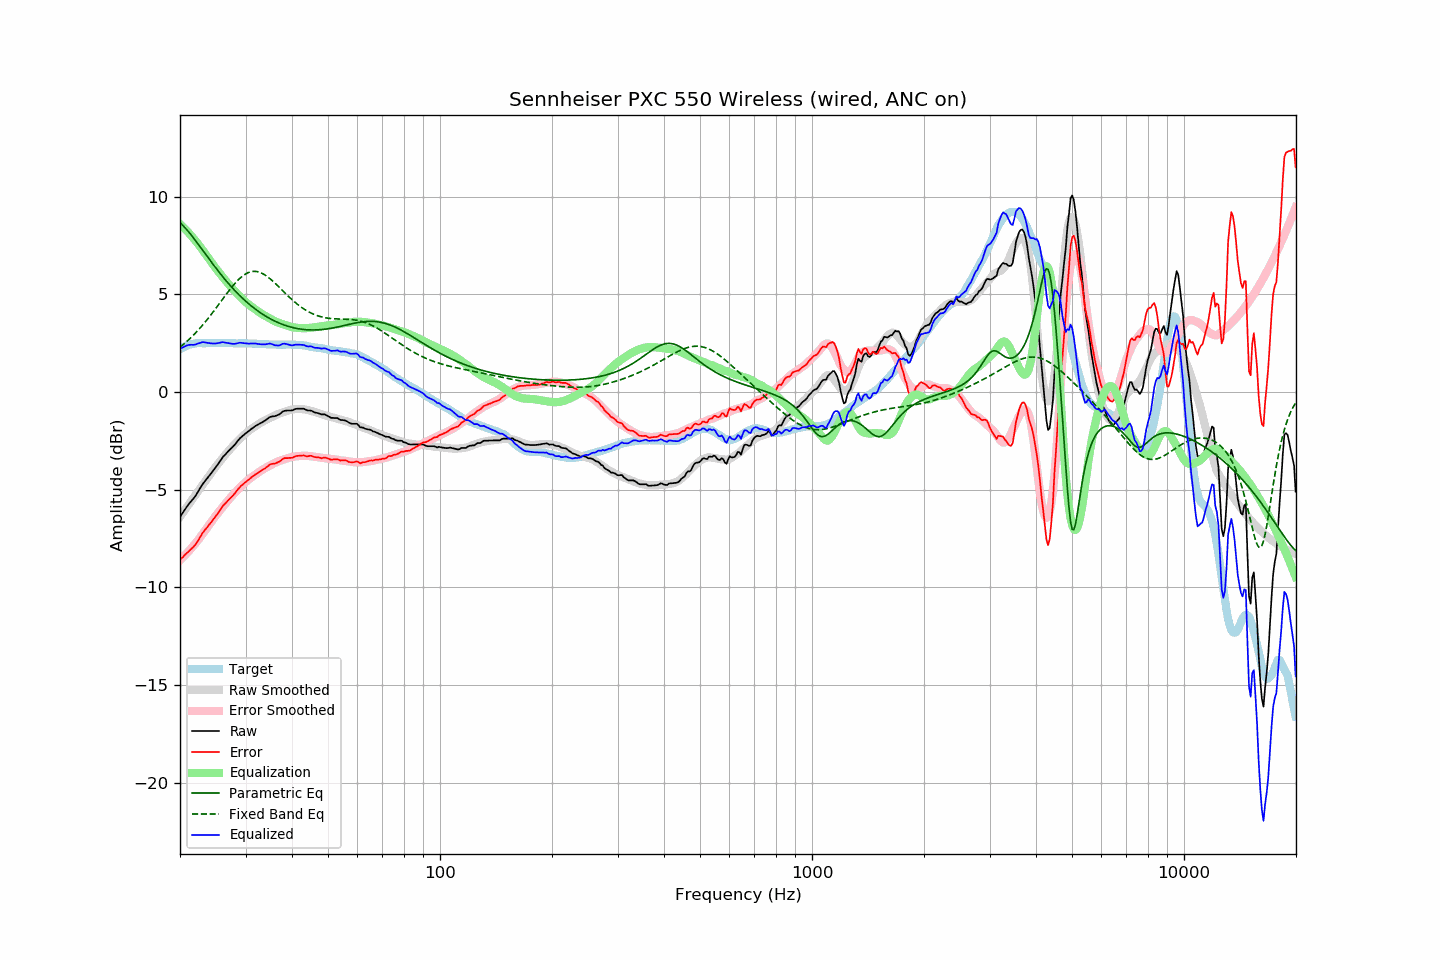

The table this chart was drawn from, first rows:
frequency, raw, error, smoothed, error_smoothed, equalization, parametric_eq, fixed_band_eq, equalized_raw, equalized_smoothed, target
20.00, -6.40, -8.58, -6.39, -8.61, 8.61, 8.67, 2.29, 2.21, 2.22, 2.19
20.20, -6.28, -8.51, -6.28, -8.53, 8.53, 8.59, 2.36, 2.25, 2.25, 2.24
20.40, -6.15, -8.44, -6.16, -8.45, 8.45, 8.51, 2.43, 2.29, 2.29, 2.29
20.61, -6.03, -8.35, -6.04, -8.36, 8.36, 8.43, 2.50, 2.34, 2.32, 2.32
20.81, -5.90, -8.27, -5.92, -8.28, 8.28, 8.33, 2.57, 2.37, 2.35, 2.37
21.02, -5.79, -8.19, -5.81, -8.19, 8.19, 8.24, 2.65, 2.40, 2.38, 2.41
21.23, -5.69, -8.11, -5.69, -8.10, 8.10, 8.14, 2.72, 2.41, 2.41, 2.43
21.44, -5.58, -8.03, -5.57, -8.01, 8.01, 8.04, 2.80, 2.42, 2.43, 2.45
21.66, -5.50, -7.96, -5.46, -7.91, 7.91, 7.93, 2.88, 2.41, 2.45, 2.47
21.87, -5.39, -7.87, -5.34, -7.81, 7.81, 7.83, 2.97, 2.42, 2.47, 2.48
22.09, -5.27, -7.77, -5.23, -7.71, 7.71, 7.72, 3.05, 2.44, 2.49, 2.50
22.31, -5.13, -7.64, -5.11, -7.61, 7.61, 7.61, 3.14, 2.48, 2.50, 2.51
22.54, -5.00, -7.51, -5.00, -7.50, 7.50, 7.50, 3.23, 2.50, 2.51, 2.51
22.76, -4.86, -7.37, -4.88, -7.39, 7.39, 7.39, 3.32, 2.53, 2.51, 2.51
22.99, -4.73, -7.22, -4.77, -7.28, 7.28, 7.27, 3.42, 2.55, 2.51, 2.50
23.22, -4.62, -7.11, -4.65, -7.17, 7.17, 7.16, 3.52, 2.55, 2.51, 2.50
23.45, -4.51, -7.01, -4.54, -7.05, 7.05, 7.05, 3.62, 2.54, 2.51, 2.50
23.69, -4.42, -6.93, -4.42, -6.93, 6.93, 6.94, 3.72, 2.52, 2.51, 2.51
23.92, -4.30, -6.81, -4.30, -6.81, 6.81, 6.82, 3.82, 2.51, 2.51, 2.51
24.16, -4.20, -6.71, -4.19, -6.70, 6.70, 6.71, 3.93, 2.49, 2.51, 2.51
24.40, -4.09, -6.61, -4.07, -6.58, 6.58, 6.60, 4.03, 2.49, 2.51, 2.52
24.65, -3.99, -6.50, -3.96, -6.47, 6.47, 6.49, 4.14, 2.48, 2.51, 2.51
24.89, -3.88, -6.39, -3.85, -6.36, 6.36, 6.38, 4.25, 2.48, 2.51, 2.51
25.14, -3.76, -6.27, -3.75, -6.26, 6.26, 6.28, 4.36, 2.49, 2.51, 2.51
25.39, -3.64, -6.16, -3.64, -6.15, 6.15, 6.17, 4.47, 2.51, 2.51, 2.52
25.65, -3.53, -6.04, -3.54, -6.05, 6.05, 6.07, 4.59, 2.53, 2.51, 2.52
25.91, -3.40, -5.91, -3.44, -5.95, 5.95, 5.96, 4.70, 2.55, 2.51, 2.51
26.16, -3.29, -5.80, -3.34, -5.85, 5.85, 5.86, 4.81, 2.55, 2.51, 2.51
26.43, -3.22, -5.73, -3.23, -5.74, 5.74, 5.76, 4.92, 2.53, 2.51, 2.51
26.69, -3.13, -5.63, -3.14, -5.64, 5.64, 5.67, 5.03, 2.52, 2.51, 2.51
26.96, -3.04, -5.54, -3.04, -5.54, 5.54, 5.57, 5.14, 2.51, 2.51, 2.51
27.23, -2.96, -5.46, -2.94, -5.45, 5.45, 5.48, 5.25, 2.49, 2.50, 2.51
27.50, -2.88, -5.38, -2.85, -5.35, 5.35, 5.38, 5.35, 2.48, 2.50, 2.51
27.77, -2.79, -5.29, -2.76, -5.26, 5.26, 5.29, 5.45, 2.47, 2.50, 2.50
28.05, -2.70, -5.20, -2.67, -5.17, 5.17, 5.21, 5.55, 2.47, 2.50, 2.50
28.33, -2.60, -5.09, -2.59, -5.09, 5.09, 5.12, 5.64, 2.48, 2.50, 2.49
28.62, -2.50, -4.99, -2.51, -5.00, 5.00, 5.03, 5.72, 2.50, 2.50, 2.49
28.90, -2.40, -4.89, -2.42, -4.92, 4.92, 4.95, 5.80, 2.52, 2.50, 2.50
29.19, -2.32, -4.80, -2.34, -4.84, 4.84, 4.87, 5.88, 2.52, 2.49, 2.49
29.48, -2.24, -4.74, -2.26, -4.75, 4.75, 4.79, 5.94, 2.51, 2.49, 2.50
29.78, -2.18, -4.66, -2.19, -4.68, 4.68, 4.72, 6.00, 2.50, 2.49, 2.49
30.08, -2.11, -4.60, -2.11, -4.60, 4.60, 4.64, 6.06, 2.49, 2.49, 2.50
30.38, -2.05, -4.53, -2.04, -4.53, 4.53, 4.57, 6.10, 2.48, 2.49, 2.49
30.68, -1.99, -4.47, -1.98, -4.46, 4.46, 4.50, 6.13, 2.48, 2.49, 2.49
30.99, -1.92, -4.40, -1.91, -4.40, 4.40, 4.43, 6.16, 2.48, 2.48, 2.49
31.30, -1.86, -4.33, -1.86, -4.34, 4.34, 4.36, 6.17, 2.48, 2.48, 2.48
31.61, -1.80, -4.27, -1.80, -4.28, 4.28, 4.30, 6.18, 2.49, 2.48, 2.48
31.93, -1.74, -4.21, -1.75, -4.22, 4.22, 4.24, 6.18, 2.49, 2.48, 2.48
32.24, -1.69, -4.16, -1.69, -4.16, 4.16, 4.17, 6.16, 2.47, 2.47, 2.47
32.57, -1.65, -4.11, -1.64, -4.10, 4.10, 4.12, 6.14, 2.46, 2.47, 2.47
32.89, -1.60, -4.06, -1.58, -4.05, 4.05, 4.06, 6.12, 2.45, 2.46, 2.47
33.22, -1.56, -4.01, -1.53, -3.99, 3.99, 4.00, 6.08, 2.44, 2.46, 2.46
33.55, -1.50, -3.96, -1.49, -3.94, 3.94, 3.95, 6.04, 2.44, 2.45, 2.46
33.89, -1.46, -3.90, -1.45, -3.90, 3.90, 3.90, 5.99, 2.44, 2.45, 2.45
34.23, -1.40, -3.84, -1.41, -3.85, 3.85, 3.85, 5.93, 2.46, 2.45, 2.45
34.57, -1.34, -3.77, -1.37, -3.81, 3.81, 3.80, 5.87, 2.47, 2.44, 2.44
34.92, -1.28, -3.71, -1.32, -3.76, 3.76, 3.76, 5.80, 2.48, 2.44, 2.44
35.27, -1.26, -3.68, -1.28, -3.72, 3.72, 3.71, 5.73, 2.46, 2.43, 2.43
35.62, -1.25, -3.67, -1.24, -3.67, 3.67, 3.67, 5.66, 2.43, 2.43, 2.43
35.97, -1.24, -3.66, -1.20, -3.63, 3.63, 3.63, 5.58, 2.39, 2.43, 2.43
... 635 more rows
